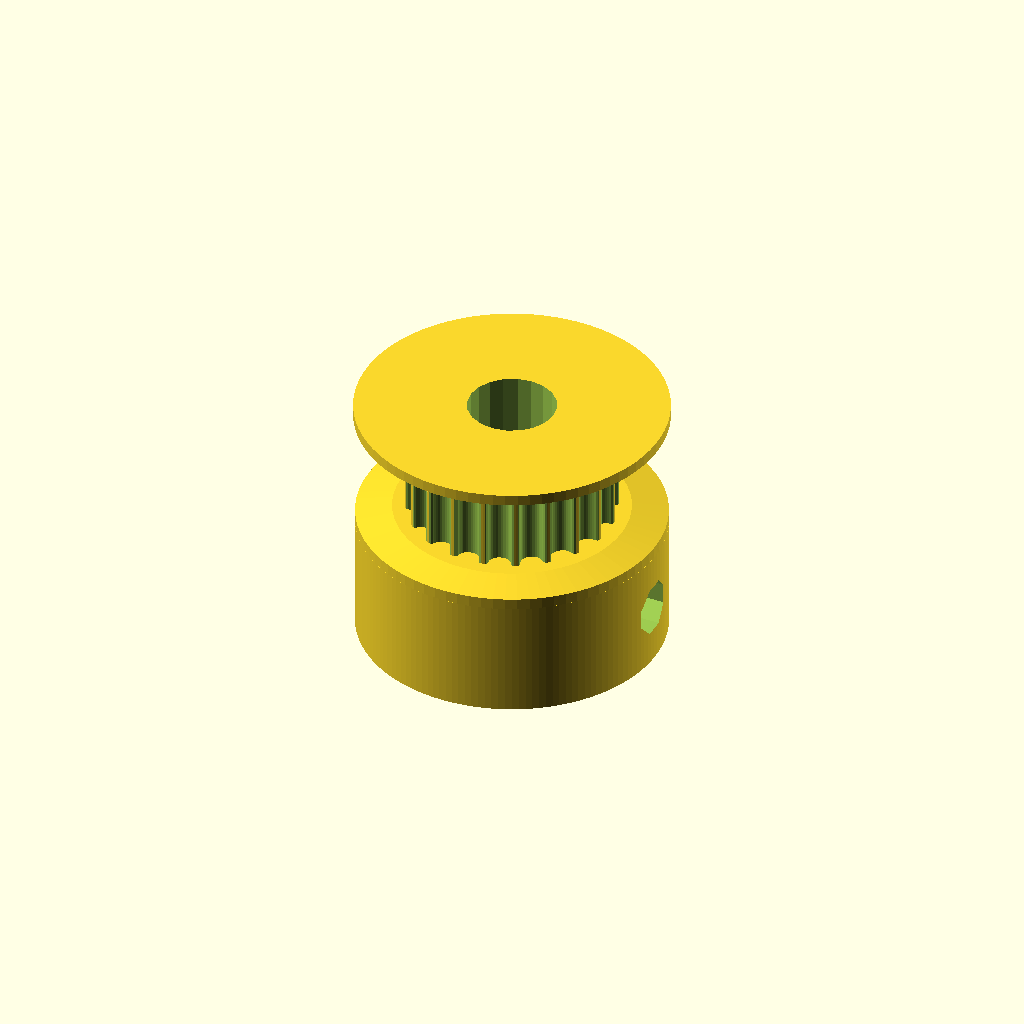
Cell 1: rendered with the file's own defaults.
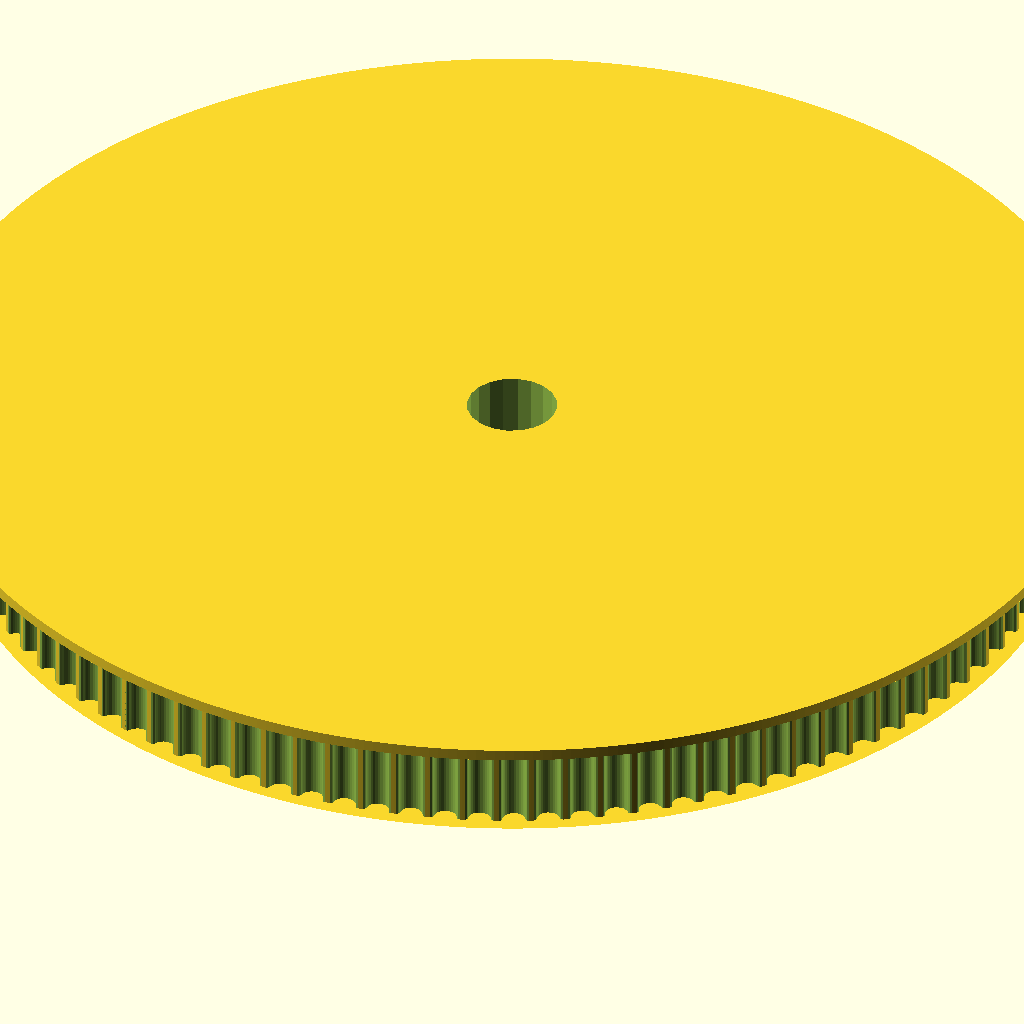
Cell 2: the same model with number_of_teeth = 100.
One fixed orthographic camera (rotation 55°, 0°, 25°; colour scheme Cornfield) for every cell.
Source of the model, pulley.scad:
// Parametric Pulley with multiple belt profiles
// by droftarts January 2012
// improved by Kekht @ June 2020

// Based on pulleys by:
// http://www.thingiverse.com/thing:11256 by me!
// https://github.com/prusajr/PrusaMendel by Josef Prusa
// http://www.thingiverse.com/thing:3104 by GilesBathgate
// http://www.thingiverse.com/thing:2079 by nophead

// dxf tooth data from http://oem.cadregister.com/asp/PPOW_Entry.asp?company=915217&elementID=07807803/METRIC/URETH/WV0025/F
// pulley diameter checked and modelled from data at http://www.sdp-si.com/D265/HTML/D265T016.html

/**
 * @name Pulley
 * @category Printed
 * @using 1 x m3 nut, normal or nyloc
 * @using 1 x m3x10 set screw or 1 x m3x8 grub screw
 */

//	****************************
//	*** CONFIGURABLE OPTIONS ***
//	****************************

/* [Profile] */

number_of_teeth = 20; // [10:100]

profile = 12; // [1:MXL, 2:40DP, 3:XL, 4:H, 5:T2.5, 6:T5, 7:T10, 8:AT5, 9:HTD_3mm, 10:HTD_5mm, 11:HTD_8mm, 12:GT2_2mm, 13:GT2_3mm, 14:GT2_5mm]

// (in mm)
motor_shaft_diameter = 5;

// (in mm)
toothed_part_length = 6; // [3:30]

// (in mm)
base_height = 7; // [0:30]

// (in mm)
base_diameter = 18;     // [10:50]

/* [Top and Bottom flanges] */

top_flange = 1; // [0:No, 1:Yes]

top_flange_height = 3; // [0.5:Tiny (0.5mm), 1:Small (1mm), 1.5:Normal (1.5mm), 2:Big (2mm), 3:Bigger (3mm), 4:Hudge (5mm), 1.66: Powge 16T, 2.89:Powge 20T, 2.295: Powge 25T, 2.205:Powge 30T]

top_flange_width = 1; // [0:None, 0.5:Tiny (0.5mm), 1:Small (1mm), 1.5:Normal (1.5mm), 2:Big (2mm), 3:Bigger (3mm), 4:Hudge (5mm)]

bottom_flange = 1; // [0:No, 1:Yes]

// Height of idler flange over pulley. Set to same as base height if you want an idler but no pulley.
bottom_flange_height = 1; // [0.5:Tiny (0.5mm), 1:Small (1mm), 1.5:Normal (1.5mm), 2:Big (2mm), 3:Bigger (3mm), 4:Hudge (5mm), 1.66: Powge 16T, 2.89:Powge 20T, 2.295: Powge 25T, 2.205:Powge 30T]

bottom_flange_width = 1; // [0:None, 0.5:Tiny (0.5mm), 1:Small (1mm), 1.5:Normal (1.5mm), 2:Big (2mm), 3:Bigger (3mm), 4:Hudge (5mm)]

bottom_flange_diameter_equal_base = 1; // [0:No, 1:Yes]

/* [Holding] */

screws_disposition = 2; // [0:None, 1:1 screw, 2:2 screws at 90 deg, 3:3 screws at 120 deg, 4:4 screws at 90 deg]

nut_shape = 1; // [1:Hexagonal, 0:Square]

screw_profile = 4; // [0:M1, 1:M1.6, 2:M2, 3:M2.5, 4:M3, 5:M4, 6:M5, 7:M6]

// Distance between inner face of nut and shaft - can be negative - (in mm).
nut_shaft_distance = 1.2;

/* [Idler Bearings] */

// Set screws_disposition to None to enable bearing grooves
add_bearing_grooves = 0; // [0:No, 1:Yes]

// (in mm)
bearing_grooves_diameter = 5; // [5:30]

// (in mm)
bearing_grooves_height = 2.5; // [2.5:2.5 mm, 3:3 mm, 4:4 mm, 5:5 mm, 6:6 mm, 7:7 mm, 8:8 mm, 9:9 mm]

//    ********************************
//    ** Scaling tooth for good fit **
//    ********************************
/*    To improve fit of belt to pulley, set the following constant. Decrease or increase by 0.1mm at a time. We are modelling the *BELT* tooth here, not the tooth on the pulley. Increasing the number will *decrease* the pulley tooth size. Increasing the tooth width will also scale proportionately the tooth depth, to maintain the shape of the tooth, and increase how far into the pulley the tooth is indented. Can be negative */
/* [Tweaks] */

// Scaling tooth for good fit
additional_tooth_width = 0.2; //mm

//    If you need more tooth depth than this provides, adjust the constant above. However, this will cause the shape of the tooth to change.
additional_tooth_depth = 0; //mm

// Polygon multiplier for smoother surfaces
surfaces_quality = 4; // [4:Standard, 8:High, 16:Highest, 32:Best]

flip_pulley_upside_down = 0;// [0:No, 1:Yes]

//	*********************************************************
//	*** IF CONFIGURING - PLEASE DO NOT TOUCH FURTHER CODE ***
//	*********************************************************

/* [Hidden] */

no_of_nuts = screws_disposition;
nut_angle = no_of_nuts != 3 ? 90 : 120;

motor_shaft = motor_shaft_diameter + 0.2;

screw_diameters = [1, 1.6, 2, 2.5, 3, 4, 5, 6];
nut_widths = [2.5, 3.2, 4, 5, 5.5, 7, 8, 10];
nut_depths = [1, 1.3, 1.6, 2, 2.4, 3.2, 4.7, 5.2];

screw_diameter = screw_diameters[screw_profile] + 0.2;
nut_width = nut_widths[screw_profile] + 0.2;
nut_depth = nut_depths[screw_profile] + 0.3;

// calculated constants

base_shift = ( bottom_flange > 0 ) ? bottom_flange_width : 0;
true_base_height = base_height + base_shift;
nut_elevation = base_height/2;
m3_nut_points = 2*((nut_width/2)/cos(30)); // This is needed for the nut trap

bearing_grooves_enabled = screws_disposition > 0 ? 0 : add_bearing_grooves;
polygon_multiplier = surfaces_quality;

// The following set the pulley diameter for a given number of teeth

MXL_pulley_dia = tooth_spacing (2.032, 0.254);
40DP_pulley_dia = tooth_spacing (2.07264, 0.1778);
XL_pulley_dia = tooth_spacing (5.08, 0.254);
H_pulley_dia = tooth_spacing (9.525, 0.381);
T2_5_pulley_dia = tooth_spaceing_curvefit (0.7467, 0.796, 1.026);
T5_pulley_dia = tooth_spaceing_curvefit (0.6523, 1.591, 1.064);
T10_pulley_dia = tooth_spacing (10, 0.93);
AT5_pulley_dia = tooth_spaceing_curvefit (0.6523, 1.591, 1.064);
HTD_3mm_pulley_dia = tooth_spacing (3, 0.381);
HTD_5mm_pulley_dia = tooth_spacing (5, 0.5715);
HTD_8mm_pulley_dia = tooth_spacing (8, 0.6858);
GT2_2mm_pulley_dia = tooth_spacing (2, 0.254);
GT2_3mm_pulley_dia = tooth_spacing (3, 0.381);
GT2_5mm_pulley_dia = tooth_spacing (5, 0.5715);


// The following calls the pulley creation part, and passes the pulley diameter and tooth width to that module

if ( profile == 1 ) { pulley_opt ( "MXL" , MXL_pulley_dia , 0.508 , 1.321 , flip_pulley_upside_down ); }
if ( profile == 2 ) { pulley_opt ( "40 D.P." , 40DP_pulley_dia , 0.457 , 1.226 , flip_pulley_upside_down ); }
if ( profile == 3 ) { pulley_opt ( "XL" , XL_pulley_dia , 1.27, 3.051 , flip_pulley_upside_down ); }
if ( profile == 4 ) { pulley_opt ( "H" , H_pulley_dia , 1.905 , 5.359 , flip_pulley_upside_down ); }
if ( profile == 5 ) { pulley_opt ( "T2.5" , T2_5_pulley_dia , 0.7 , 1.678 , flip_pulley_upside_down ); }
if ( profile == 6 ) { pulley_opt ( "T5" , T5_pulley_dia , 1.19 , 3.264 , flip_pulley_upside_down ); }
if ( profile == 7 ) { pulley_opt ( "T10" , T10_pulley_dia , 2.5 , 6.13 , flip_pulley_upside_down ); }
if ( profile == 8 ) { pulley_opt ( "AT5" , AT5_pulley_dia , 1.19 , 4.268 , flip_pulley_upside_down ); }
if ( profile == 9 ) { pulley_opt ( "HTD 3mm" , HTD_3mm_pulley_dia , 1.289 , 2.27 , flip_pulley_upside_down ); }
if ( profile == 10 ) { pulley_opt ( "HTD 5mm" , HTD_5mm_pulley_dia , 2.199 , 3.781 , flip_pulley_upside_down ); }
if ( profile == 11 ) { pulley_opt ( "HTD 8mm" , HTD_8mm_pulley_dia , 3.607 , 6.603 , flip_pulley_upside_down ); }
if ( profile == 12 ) { pulley_opt ( "GT2 2mm" , GT2_2mm_pulley_dia , 0.764 , 1.494 , flip_pulley_upside_down ); }
if ( profile == 13 ) { pulley_opt ( "GT2 3mm" , GT2_3mm_pulley_dia , 1.169 , 2.31 , flip_pulley_upside_down ); }
if ( profile == 14 ) { pulley_opt ( "GT2 5mm" , GT2_5mm_pulley_dia , 1.969 , 3.952 , flip_pulley_upside_down ); }

// Functions

function tooth_spaceing_curvefit (b, c, d)
    = ((c * pow(number_of_teeth, d)) / (b + pow(number_of_teeth, d))) * number_of_teeth ;

function tooth_spacing(tooth_pitch, pitch_line_offset)
    = (2*((number_of_teeth*tooth_pitch)/(3.14159265*2)-pitch_line_offset)) ;

module pulley_opt(belt_type, pulley_OD, tooth_depth, tooth_width, flip_pulley) {
    if (flip_pulley > 0) {
        translate ([0, 0, true_base_height + toothed_part_length + 1 ])
          rotate ([0, 180, 0])
            pulley(belt_type, pulley_OD, tooth_depth, tooth_width);
    } else {
        pulley(belt_type, pulley_OD, tooth_depth, tooth_width);
    }
}

// Main Module
module pulley(belt_type, pulley_OD, tooth_depth, tooth_width) {
    echo (str("Belt type = ", belt_type,"; Number of teeth = ", number_of_teeth,"; Pulley Outside Diameter = ", pulley_OD,"mm "));
    tooth_distance_from_centre = sqrt( pow(pulley_OD/2, 2) - pow((tooth_width+additional_tooth_width)/2, 2));
    tooth_width_scale = (tooth_width + additional_tooth_width ) / tooth_width;
    tooth_depth_scale = ((tooth_depth + additional_tooth_depth ) / tooth_depth) ;

    difference() {
        union() {
            //base
    
            if ( true_base_height < 2 ) { 
                echo ("CAN'T DRAW PULLEY BASE, HEIGHT LESS THAN 2!!!"); 
            } else {
                rotate_extrude($fn=base_diameter*(polygon_multiplier*2)) 
                  square([base_diameter/2, true_base_height - base_shift]);
            }
    
            difference() {
                //shaft - diameter is outside diameter of pulley
                
                translate([0, 0, true_base_height]) 
                  rotate ([0, 0, 360/(number_of_teeth*4)]) 
                    cylinder(d=pulley_OD, h=toothed_part_length, $fn=number_of_teeth*polygon_multiplier);

                //teeth - cut out of shaft
                for (i=[1:number_of_teeth]) 
                  rotate([0, 0, i*(360/number_of_teeth)])
                    translate([0, -tooth_distance_from_centre, true_base_height -1]) 
                      scale ([ tooth_width_scale, tooth_depth_scale, 1 ])
                {
                    if ( profile == 1 ) { MXL();}
                    if ( profile == 2 ) { 40DP();}
                    if ( profile == 3 ) { XL();}
                    if ( profile == 4 ) { H();}
                    if ( profile == 5 ) { T2_5();}
                    if ( profile == 6 ) { T5();}
                    if ( profile == 7 ) { T10();}
                    if ( profile == 8 ) { AT5();}
                    if ( profile == 9 ) { HTD_3mm();}
                    if ( profile == 10 ) { HTD_5mm();}
                    if ( profile == 11 ) { HTD_8mm();}
                    if ( profile == 12 ) { GT2_2mm();}
                    if ( profile == 13 ) { GT2_3mm();}
                    if ( profile == 14 ) { GT2_5mm();}
                }

            }
            
            // belt retainer / idler // top_flange_width
            flange_spare_height = (top_flange_height < tooth_depth) || (bottom_flange_height < tooth_depth) ? 0 : tooth_depth;
            if ( top_flange > 0 ) {
                // echo(str("flange_spare_height = ", flange_spare_height,"; top_flange_height = ", top_flange_height,"; tooth_depth = ", tooth_depth));
                translate([0, 0, true_base_height + toothed_part_length ]) 
                  rotate_extrude($fn=number_of_teeth*polygon_multiplier)  
                    polygon([
                        [0, 0],
                        [pulley_OD/2 + flange_spare_height, 0],
                        [pulley_OD/2 + top_flange_height, top_flange_width / 3],
                        [pulley_OD/2 + top_flange_height, top_flange_width],
                        [0 , top_flange_width],
                        [0, 0]
                    ]);
            }
        
            if ( bottom_flange > 0 ) {
                bottob_flange_bottom_diameter = bottom_flange_diameter_equal_base ? base_diameter/2 : pulley_OD/2 + bottom_flange_height;
                translate([0, 0, true_base_height - bottom_flange_width ]) 
                  rotate_extrude($fn=number_of_teeth*polygon_multiplier)  
                    polygon([
                        [0, 0],
                        [bottob_flange_bottom_diameter, 0],
                        [bottob_flange_bottom_diameter, bottom_flange_width * 2/3],
                        [pulley_OD/2 + flange_spare_height, bottom_flange_width],
                        [0 , bottom_flange_width],
                        [0, 0]
                    ]);
            }

        }
       
        //hole for motor shaft
        translate([0, 0, -1])
          cylinder(d=motor_shaft, h=true_base_height + toothed_part_length + top_flange_width + 2, $fn=motor_shaft*polygon_multiplier);
        
        if (bearing_grooves_enabled > 0) {
          translate([0, 0, -1])
            cylinder(d=bearing_grooves_diameter, h=bearing_grooves_height + 1, $fn=bearing_grooves_diameter*polygon_multiplier*4);

          translate([0, 0, base_height + bottom_flange_width + toothed_part_length + top_flange_width - bearing_grooves_height ])
            cylinder(d=bearing_grooves_diameter, h=bearing_grooves_height + 1, $fn=bearing_grooves_diameter*polygon_multiplier*4);
        }

        //captive nut and grub screw holes
        if (no_of_nuts > 0) {
          base_height_threshold = ( nut_shape > 0 ) ? m3_nut_points + 0.5 : nut_width;
          if ( true_base_height < base_height_threshold ) {
              echo ("CAN'T DRAW CAPTIVE NUTS, HEIGHT LESS THAN NUT DIAMETER!!!");
          } else {
              if ( (base_diameter - motor_shaft)/2 < nut_depth + 3 ) {
                  echo ("CAN'T DRAW CAPTIVE NUTS, DIAMETER TOO SMALL FOR NUT DEPTH!!!");
              } else {
      
                  for (j=[1:no_of_nuts])
                    rotate([0, 0, j*nut_angle])
                      translate([0, 0, nut_elevation])
                        rotate([90, 0, 0])
                  union() {
                      //entrance
                      translate([0, -base_height/4-0.5, motor_shaft/2+nut_depth/2+nut_shaft_distance])
                        cube([nut_width, base_height/2+1, nut_depth], center=true);

                      //nut
                      if ( nut_shape > 0 ) {
                          // hex nut
                          translate([0, 0.25, motor_shaft/2+nut_depth/2+nut_shaft_distance])
                            rotate([0, 0, 30])
                              cylinder(d=m3_nut_points, h=nut_depth, center=true, $fn=polygon_multiplier*1.5);
                      } else {
                          // square nut
                          translate([0, 0.25, motor_shaft/2+nut_depth/2+nut_shaft_distance])
                            cube([nut_width, nut_width, nut_depth], center=true);
                      }

                      //grub screw hole
                      rotate([0, 0, 22.5])
                        cylinder(d=screw_diameter, h=base_diameter/2+1, $fn=polygon_multiplier*2);
                  }
              }
          }
        }
    }
}


// Tooth profile modules

module MXL() {
    linear_extrude(height=toothed_part_length+2)
      polygon([[-0.660421, -0.5],[-0.660421, 0],[-0.621898, 0.006033],[-0.587714, 0.023037],[-0.560056, 0.049424],[-0.541182, 0.083609],[-0.417357, 0.424392],[-0.398413, 0.458752],[-0.370649, 0.48514],[-0.336324, 0.502074],[-0.297744, 0.508035],[0.297744, 0.508035],[0.336268, 0.502074],[0.370452, 0.48514],[0.39811, 0.458752],[0.416983, 0.424392],[0.540808, 0.083609],[0.559752, 0.049424],[0.587516, 0.023037],[0.621841, 0.006033],[0.660421, 0],[0.660421, -0.5]]);
}

module 40DP() {
    linear_extrude(height=toothed_part_length+2)
      polygon([[-0.612775, -0.5],[-0.612775, 0],[-0.574719, 0.010187],[-0.546453, 0.0381],[-0.355953, 0.3683],[-0.327604, 0.405408],[-0.291086, 0.433388],[-0.248548, 0.451049],[-0.202142, 0.4572],[0.202494, 0.4572],[0.248653, 0.451049],[0.291042, 0.433388],[0.327609, 0.405408],[0.356306, 0.3683],[0.546806, 0.0381],[0.574499, 0.010187],[0.612775, 0],[0.612775, -0.5]]);
}

module XL() {
    linear_extrude(height=toothed_part_length+2)
      polygon([[-1.525411, -1],[-1.525411, 0],[-1.41777, 0.015495],[-1.320712, 0.059664],[-1.239661, 0.129034],[-1.180042, 0.220133],[-0.793044, 1.050219],[-0.733574, 1.141021],[-0.652507, 1.210425],[-0.555366, 1.254759],[-0.447675, 1.270353],[0.447675, 1.270353],[0.555366, 1.254759],[0.652507, 1.210425],[0.733574, 1.141021],[0.793044, 1.050219],[1.180042, 0.220133],[1.239711, 0.129034],[1.320844, 0.059664],[1.417919, 0.015495],[1.525411, 0],[1.525411, -1]]);
}

module H() {
    linear_extrude(height=toothed_part_length+2)
      polygon([[-2.6797, -1],[-2.6797, 0],[-2.600907, 0.006138],[-2.525342, 0.024024],[-2.45412, 0.052881],[-2.388351, 0.091909],[-2.329145, 0.140328],[-2.277614, 0.197358],[-2.234875, 0.262205],[-2.202032, 0.334091],[-1.75224, 1.57093],[-1.719538, 1.642815],[-1.676883, 1.707663],[-1.62542, 1.764693],[-1.566256, 1.813112],[-1.500512, 1.85214],[-1.4293, 1.880997],[-1.353742, 1.898883],[-1.274949, 1.905021],[1.275281, 1.905021],[1.354056, 1.898883],[1.429576, 1.880997],[1.500731, 1.85214],[1.566411, 1.813112],[1.625508, 1.764693],[1.676919, 1.707663],[1.719531, 1.642815],[1.752233, 1.57093],[2.20273, 0.334091],[2.235433, 0.262205],[2.278045, 0.197358],[2.329455, 0.140328],[2.388553, 0.091909],[2.454233, 0.052881],[2.525384, 0.024024],[2.600904, 0.006138],[2.6797, 0],[2.6797, -1]]);
}

module T2_5() {
    linear_extrude(height=toothed_part_length+2)
      polygon([[-0.839258, -0.5],[-0.839258, 0],[-0.770246, 0.021652],[-0.726369, 0.079022],[-0.529167, 0.620889],[-0.485025, 0.67826],[-0.416278, 0.699911],[0.416278, 0.699911],[0.484849, 0.67826],[0.528814, 0.620889],[0.726369, 0.079022],[0.770114, 0.021652],[0.839258, 0],[0.839258, -0.5]]);
}

module T5() {
    linear_extrude(height=toothed_part_length+2)
      polygon([[-1.632126, -0.5],[-1.632126, 0],[-1.568549, 0.004939],[-1.507539, 0.019367],[-1.450023, 0.042686],[-1.396912, 0.074224],[-1.349125, 0.113379],[-1.307581, 0.159508],[-1.273186, 0.211991],[-1.246868, 0.270192],[-1.009802, 0.920362],[-0.983414, 0.978433],[-0.949018, 1.030788],[-0.907524, 1.076798],[-0.859829, 1.115847],[-0.80682, 1.147314],[-0.749402, 1.170562],[-0.688471, 1.184956],[-0.624921, 1.189895],[0.624971, 1.189895],[0.688622, 1.184956],[0.749607, 1.170562],[0.807043, 1.147314],[0.860055, 1.115847],[0.907754, 1.076798],[0.949269, 1.030788],[0.9837, 0.978433],[1.010193, 0.920362],[1.246907, 0.270192],[1.273295, 0.211991],[1.307726, 0.159508],[1.349276, 0.113379],[1.397039, 0.074224],[1.450111, 0.042686],[1.507589, 0.019367],[1.568563, 0.004939],[1.632126, 0],[1.632126, -0.5]]);
}

module T10() {
    linear_extrude(height=toothed_part_length+2)
      polygon([[-3.06511, -1],[-3.06511, 0],[-2.971998, 0.007239],[-2.882718, 0.028344],[-2.79859, 0.062396],[-2.720931, 0.108479],[-2.651061, 0.165675],[-2.590298, 0.233065],[-2.539962, 0.309732],[-2.501371, 0.394759],[-1.879071, 2.105025],[-1.840363, 2.190052],[-1.789939, 2.266719],[-1.729114, 2.334109],[-1.659202, 2.391304],[-1.581518, 2.437387],[-1.497376, 2.47144],[-1.408092, 2.492545],[-1.314979, 2.499784],[1.314979, 2.499784],[1.408091, 2.492545],[1.497371, 2.47144],[1.581499, 2.437387],[1.659158, 2.391304],[1.729028, 2.334109],[1.789791, 2.266719],[1.840127, 2.190052],[1.878718, 2.105025],[2.501018, 0.394759],[2.539726, 0.309732],[2.59015, 0.233065],[2.650975, 0.165675],[2.720887, 0.108479],[2.798571, 0.062396],[2.882713, 0.028344],[2.971997, 0.007239],[3.06511, 0],[3.06511, -1]]);
}

module AT5() {
    linear_extrude(height=toothed_part_length+2)
      polygon([[-2.134129, -0.75],[-2.134129, 0],[-2.058023, 0.005488],[-1.984595, 0.021547],[-1.914806, 0.047569],[-1.849614, 0.082947],[-1.789978, 0.127073],[-1.736857, 0.179338],[-1.691211, 0.239136],[-1.653999, 0.305859],[-1.349199, 0.959203],[-1.286933, 1.054635],[-1.201914, 1.127346],[-1.099961, 1.173664],[-0.986896, 1.18992],[0.986543, 1.18992],[1.099614, 1.173664],[1.201605, 1.127346],[1.286729, 1.054635],[1.349199, 0.959203],[1.653646, 0.305859],[1.690859, 0.239136],[1.73651, 0.179338],[1.789644, 0.127073],[1.849305, 0.082947],[1.914539, 0.047569],[1.984392, 0.021547],[2.057906, 0.005488],[2.134129, 0],[2.134129, -0.75]]);
}

module HTD_3mm() {
    linear_extrude(height=toothed_part_length+2)
      polygon([[-1.135062, -0.5],[-1.135062, 0],[-1.048323, 0.015484],[-0.974284, 0.058517],[-0.919162, 0.123974],[-0.889176, 0.206728],[-0.81721, 0.579614],[-0.800806, 0.653232],[-0.778384, 0.72416],[-0.750244, 0.792137],[-0.716685, 0.856903],[-0.678005, 0.918199],[-0.634505, 0.975764],[-0.586483, 1.029338],[-0.534238, 1.078662],[-0.47807, 1.123476],[-0.418278, 1.16352],[-0.355162, 1.198533],[-0.289019, 1.228257],[-0.22015, 1.25243],[-0.148854, 1.270793],[-0.07543, 1.283087],[-0.000176, 1.28905],[0.075081, 1.283145],[0.148515, 1.270895],[0.219827, 1.252561],[0.288716, 1.228406],[0.354879, 1.19869],[0.418018, 1.163675],[0.477831, 1.123623],[0.534017, 1.078795],[0.586276, 1.029452],[0.634307, 0.975857],[0.677809, 0.91827],[0.716481, 0.856953],[0.750022, 0.792167],[0.778133, 0.724174],[0.800511, 0.653236],[0.816857, 0.579614],[0.888471, 0.206728],[0.919014, 0.123974],[0.974328, 0.058517],[1.048362, 0.015484],[1.135062, 0],[1.135062, -0.5]]);
}

module HTD_5mm() {
    linear_extrude(height=toothed_part_length+2)
      polygon([[-1.89036, -0.75],[-1.89036, 0],[-1.741168, 0.02669],[-1.61387, 0.100806],[-1.518984, 0.21342],[-1.467026, 0.3556],[-1.427162, 0.960967],[-1.398568, 1.089602],[-1.359437, 1.213531],[-1.310296, 1.332296],[-1.251672, 1.445441],[-1.184092, 1.552509],[-1.108081, 1.653042],[-1.024167, 1.746585],[-0.932877, 1.832681],[-0.834736, 1.910872],[-0.730271, 1.980701],[-0.62001, 2.041713],[-0.504478, 2.09345],[-0.384202, 2.135455],[-0.259708, 2.167271],[-0.131524, 2.188443],[-0.000176, 2.198511],[0.131296, 2.188504],[0.259588, 2.167387],[0.384174, 2.135616],[0.504527, 2.093648],[0.620123, 2.04194],[0.730433, 1.980949],[0.834934, 1.911132],[0.933097, 1.832945],[1.024398, 1.746846],[1.108311, 1.653291],[1.184308, 1.552736],[1.251865, 1.445639],[1.310455, 1.332457],[1.359552, 1.213647],[1.39863, 1.089664],[1.427162, 0.960967],[1.467026, 0.3556],[1.518984, 0.21342],[1.61387, 0.100806],[1.741168, 0.02669],[1.89036, 0],[1.89036, -0.75]]);
}

module HTD_8mm() {
    linear_extrude(height=toothed_part_length+2)
      polygon([[-3.301471, -1],[-3.301471, 0],[-3.16611, 0.012093],[-3.038062, 0.047068],[-2.919646, 0.10297],[-2.813182, 0.177844],[-2.720989, 0.269734],[-2.645387, 0.376684],[-2.588694, 0.496739],[-2.553229, 0.627944],[-2.460801, 1.470025],[-2.411413, 1.691917],[-2.343887, 1.905691],[-2.259126, 2.110563],[-2.158035, 2.30575],[-2.041518, 2.490467],[-1.910478, 2.66393],[-1.76582, 2.825356],[-1.608446, 2.973961],[-1.439261, 3.10896],[-1.259169, 3.22957],[-1.069074, 3.335006],[-0.869878, 3.424485],[-0.662487, 3.497224],[-0.447804, 3.552437],[-0.226732, 3.589341],[-0.000176, 3.607153],[0.226511, 3.589461],[0.447712, 3.552654],[0.66252, 3.497516],[0.870027, 3.424833],[1.069329, 3.33539],[1.259517, 3.229973],[1.439687, 3.109367],[1.608931, 2.974358],[1.766344, 2.825731],[1.911018, 2.664271],[2.042047, 2.490765],[2.158526, 2.305998],[2.259547, 2.110755],[2.344204, 1.905821],[2.411591, 1.691983],[2.460801, 1.470025],[2.553229, 0.627944],[2.588592, 0.496739],[2.645238, 0.376684],[2.720834, 0.269734],[2.81305, 0.177844],[2.919553, 0.10297],[3.038012, 0.047068],[3.166095, 0.012093],[3.301471, 0],[3.301471, -1]]);
}

module GT2_2mm() {
    linear_extrude(height=toothed_part_length+2)
      polygon([[0.747183, -0.5],[0.747183, 0],[0.647876, 0.037218],[0.598311, 0.130528],[0.578556, 0.238423],[0.547158, 0.343077],[0.504649, 0.443762],[0.451556, 0.53975],[0.358229, 0.636924],[0.2484, 0.707276],[0.127259, 0.750044],[0, 0.76447],[-0.127259, 0.750044],[-0.2484, 0.707276],[-0.358229, 0.636924],[-0.451556, 0.53975],[-0.504797, 0.443762],[-0.547291, 0.343077],[-0.578605, 0.238423],[-0.598311, 0.130528],[-0.648009, 0.037218],[-0.747183, 0],[-0.747183, -0.5]]);
}

module GT2_3mm() {
    linear_extrude(height=toothed_part_length+2)
      polygon([[-1.155171, -0.5],[-1.155171, 0],[-1.065317, 0.016448],[-0.989057, 0.062001],[-0.93297, 0.130969],[-0.90364, 0.217664],[-0.863705, 0.408181],[-0.800056, 0.591388],[-0.713587, 0.765004],[-0.60519, 0.926747],[-0.469751, 1.032548],[-0.320719, 1.108119],[-0.162625, 1.153462],[0, 1.168577],[0.162625, 1.153462],[0.320719, 1.108119],[0.469751, 1.032548],[0.60519, 0.926747],[0.713587, 0.765004],[0.800056, 0.591388],[0.863705, 0.408181],[0.90364, 0.217664],[0.932921, 0.130969],[0.988924, 0.062001],[1.065168, 0.016448],[1.155171, 0],[1.155171, -0.5]]);
}

module GT2_5mm() {
    linear_extrude(height=toothed_part_length+2)
      polygon([[-1.975908, -0.75],[-1.975908, 0],[-1.797959, 0.03212],[-1.646634, 0.121224],[-1.534534, 0.256431],[-1.474258, 0.426861],[-1.446911, 0.570808],[-1.411774, 0.712722],[-1.368964, 0.852287],[-1.318597, 0.989189],[-1.260788, 1.123115],[-1.195654, 1.25375],[-1.12331, 1.380781],[-1.043869, 1.503892],[-0.935264, 1.612278],[-0.817959, 1.706414],[-0.693181, 1.786237],[-0.562151, 1.851687],[-0.426095, 1.9027],[-0.286235, 1.939214],[-0.143795, 1.961168],[0, 1.9685],[0.143796, 1.961168],[0.286235, 1.939214],[0.426095, 1.9027],[0.562151, 1.851687],[0.693181, 1.786237],[0.817959, 1.706414],[0.935263, 1.612278],[1.043869, 1.503892],[1.123207, 1.380781],[1.195509, 1.25375],[1.26065, 1.123115],[1.318507, 0.989189],[1.368956, 0.852287],[1.411872, 0.712722],[1.447132, 0.570808],[1.474611, 0.426861],[1.534583, 0.256431],[1.646678, 0.121223],[1.798064, 0.03212],[1.975908, 0],[1.975908, -0.75]]);
}
Customizer parameters (derived from the source; name, type, default, range or options):
number_of_teeth: number, default 20, range 10 to 100
profile: number, default 12, options 1, 2, 3, 4, 5, 6, 7, 8, 9, 10, 11, 12, 13, 14
motor_shaft_diameter: number, default 5
toothed_part_length: number, default 6, range 3 to 30
base_height: number, default 7, range 0 to 30
base_diameter: number, default 18, range 10 to 50
top_flange: number, default 1, options 0, 1
top_flange_height: number, default 3, options 0.5, 1, 1.5, 2, 3, 4, 1.66, 2.89, 2.295, 2.205
top_flange_width: number, default 1, options 0, 0.5, 1, 1.5, 2, 3, 4
bottom_flange: number, default 1, options 0, 1
bottom_flange_height: number, default 1, options 0.5, 1, 1.5, 2, 3, 4, 1.66, 2.89, 2.295, 2.205
bottom_flange_width: number, default 1, options 0, 0.5, 1, 1.5, 2, 3, 4
bottom_flange_diameter_equal_base: number, default 1, options 0, 1
screws_disposition: number, default 2, options 0, 1, 2, 3, 4
nut_shape: number, default 1, options 1, 0
screw_profile: number, default 4, options 0, 1, 2, 3, 4, 5, 6, 7
nut_shaft_distance: number, default 1.2
add_bearing_grooves: number, default 0, options 0, 1
bearing_grooves_diameter: number, default 5, range 5 to 30
bearing_grooves_height: number, default 2.5, options 2.5, 3, 4, 5, 6, 7, 8, 9
additional_tooth_width: number, default 0.2
additional_tooth_depth: number, default 0
surfaces_quality: number, default 4, options 4, 8, 16, 32
flip_pulley_upside_down: number, default 0, options 0, 1
